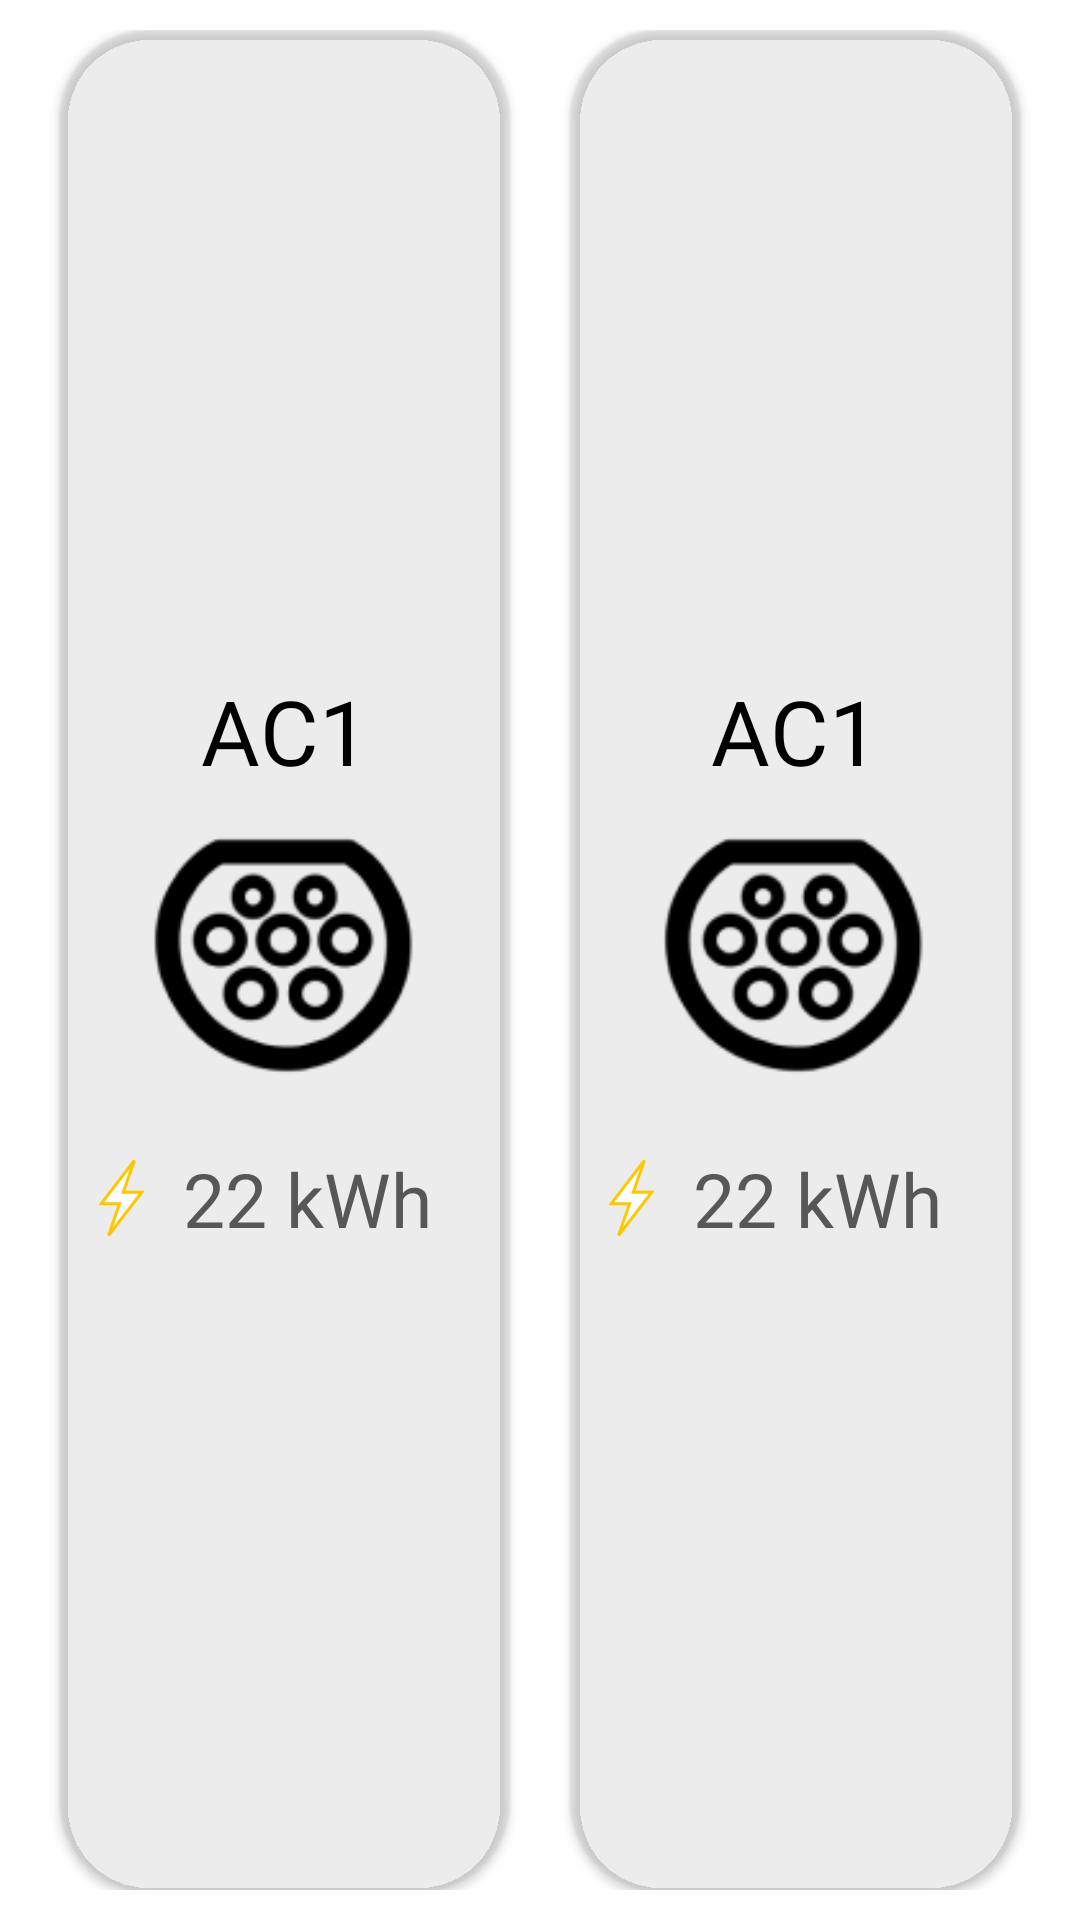

The Android layout XML behind this screen, and the referenced resources:
<!-- AndroidManifest.xml: application theme Theme.BeepT05 -->
<!-- res/layout/charger_unit.xml -->
<?xml version="1.0" encoding="utf-8"?>
<LinearLayout xmlns:android="http://schemas.android.com/apk/res/android"
              xmlns:app="http://schemas.android.com/apk/res-auto" xmlns:tools="http://schemas.android.com/tools"
              android:orientation="horizontal"
              android:layout_width="match_parent"
              android:layout_height="233dp" android:gravity="center" android:padding="10dp"
              android:id="@+id/cu_container">
    <androidx.cardview.widget.CardView
            android:layout_width="150dp"
            android:layout_height="match_parent"
            app:cardBackgroundColor="#4DC1C1C1"
            app:cardCornerRadius="30dp" android:id="@+id/cu_group_1"
    >
        <LinearLayout
                android:gravity="center_vertical"
                android:orientation="vertical"
                android:layout_width="match_parent"
                android:layout_height="match_parent"
                android:background="@android:color/transparent" android:id="@+id/cu_group_1_container">
            <TextView
                    android:text="AC1"
                    android:layout_width="match_parent"
                    android:textAlignment="center"
                    android:layout_height="wrap_content"
                    android:id="@+id/cu_group_1_container_header"
                    android:gravity="center_horizontal"
                    android:textSize="30dp" android:textColor="@color/black"
                    android:fontFamily="@font/montserrat_bold"/>
            <ImageView
                    android:layout_width="wrap_content"
                    android:layout_height="wrap_content"
                    android:src="@drawable/charger_unit"
                    android:id="@+id/cu_group_1_container_icon"/>
            <LinearLayout
                    android:orientation="horizontal"
                    android:layout_width="match_parent"
                    android:layout_height="wrap_content" android:gravity="center"
                    android:id="@+id/cu_group_1_container_subgroup">
                <ImageView
                        android:layout_width="wrap_content"
                        android:layout_height="wrap_content"
                        app:srcCompat="@drawable/ic_lightning"
                        android:id="@+id/cu_group_1_container_subgroup_icon"
                        android:layout_weight="1"/>
                <TextView
                        android:text="22 kWh"
                        android:layout_width="wrap_content"
                        android:layout_height="wrap_content"
                        android:id="@+id/cu_group_1_container_subgroup_text"
                        android:layout_weight="1"
                        android:textSize="25dp" android:textColor="@color/dark_gray"
                        android:fontFamily="@font/poppins_light"/>
            </LinearLayout>
        </LinearLayout>
    </androidx.cardview.widget.CardView>
    <Space
            android:layout_width="20dp"
            android:layout_height="wrap_content" android:id="@+id/cu_group_spacing"/>
    <androidx.cardview.widget.CardView
            android:layout_width="150dp"
            android:layout_height="match_parent"
            app:cardBackgroundColor="#4DC1C1C1"
            app:cardCornerRadius="30dp" android:id="@+id/cu_group_2"
    >
        <LinearLayout
                android:gravity="center_vertical"
                android:orientation="vertical"
                android:layout_width="match_parent"
                android:layout_height="match_parent"
                android:background="@android:color/transparent" android:id="@+id/cu_group_2_container">
            <TextView
                    android:text="AC1"
                    android:layout_width="match_parent"
                    android:textAlignment="center"
                    android:layout_height="wrap_content"
                    android:id="@+id/cu_group_2_container_header"
                    android:gravity="center_horizontal"
                    android:textSize="30dp" android:textColor="@color/black"
                    android:fontFamily="@font/montserrat_bold"/>
            <ImageView
                    android:layout_width="wrap_content"
                    android:layout_height="wrap_content"
                    android:src="@drawable/charger_unit"
                    android:id="@+id/cu_group_2_container_icon"/>
            <LinearLayout
                    android:orientation="horizontal"
                    android:layout_width="match_parent"
                    android:layout_height="wrap_content" android:gravity="center"
                    android:id="@+id/cu_group_2_container_subgroup">
                <ImageView
                        android:layout_width="wrap_content"
                        android:layout_height="wrap_content"
                        app:srcCompat="@drawable/ic_lightning"
                        android:id="@+id/cu_group_2_container_subgroup_icon"
                        android:layout_weight="1"/>
                <TextView
                        android:text="22 kWh"
                        android:layout_width="wrap_content"
                        android:layout_height="wrap_content"
                        android:id="@+id/cu_group_2_container_subgroup_text"
                        android:layout_weight="1"
                        android:textSize="25dp" android:textColor="@color/dark_gray"
                        android:fontFamily="@font/poppins_light"/>
            </LinearLayout>
        </LinearLayout>
    </androidx.cardview.widget.CardView>
</LinearLayout>
<!-- resources referenced by this layout -->
<resources>
  <color name="black">#FF000000</color>
  <color name="dark_gray">#575757</color>
  <!-- drawable charger_unit: png bitmap (drawable, 4955 bytes) -->
  <!-- drawable ic_lightning (drawable) -->
  <vector xmlns:android="http://schemas.android.com/apk/res/android"
      android:width="15dp"
      android:height="28dp"
      android:viewportWidth="15"
      android:viewportHeight="28">
    <path
        android:strokeWidth="1"
        android:pathData="M8.3417,11.4184L8.1097,12.0831H8.8137H9.4195H14.2565L3.2019,26.475L6.4368,17.1347L6.6463,16.5815L6.9027,15.9044H6.1787H0.7404L11.8084,1.484L8.3417,11.4184Z"
        android:fillColor="#ffffff"
        android:strokeColor="#FFC700"/>
  </vector>
  <style name="Theme.BeepT05" parent="Theme.MaterialComponents.DayNight.DarkActionBar">
          
          <item name="colorPrimary">@color/blue</item>
          <item name="colorPrimaryVariant">@color/blue2</item>
          <item name="colorOnPrimary">@color/white</item>
          
          <item name="colorSecondary">@color/teal_200</item>
          <item name="colorSecondaryVariant">@color/teal_700</item>
          <item name="colorOnSecondary">@color/black</item>
          
          <item name="android:statusBarColor" tools:targetApi="l">?attr/colorPrimaryVariant</item>
          
      </style>
  <color name="blue">#2D96AF</color>
  <color name="blue2">#1F697A</color>
  <color name="white">#FFFFFFFF</color>
  <color name="teal_200">#FF03DAC5</color>
  <color name="teal_700">#FF018786</color>
</resources>
